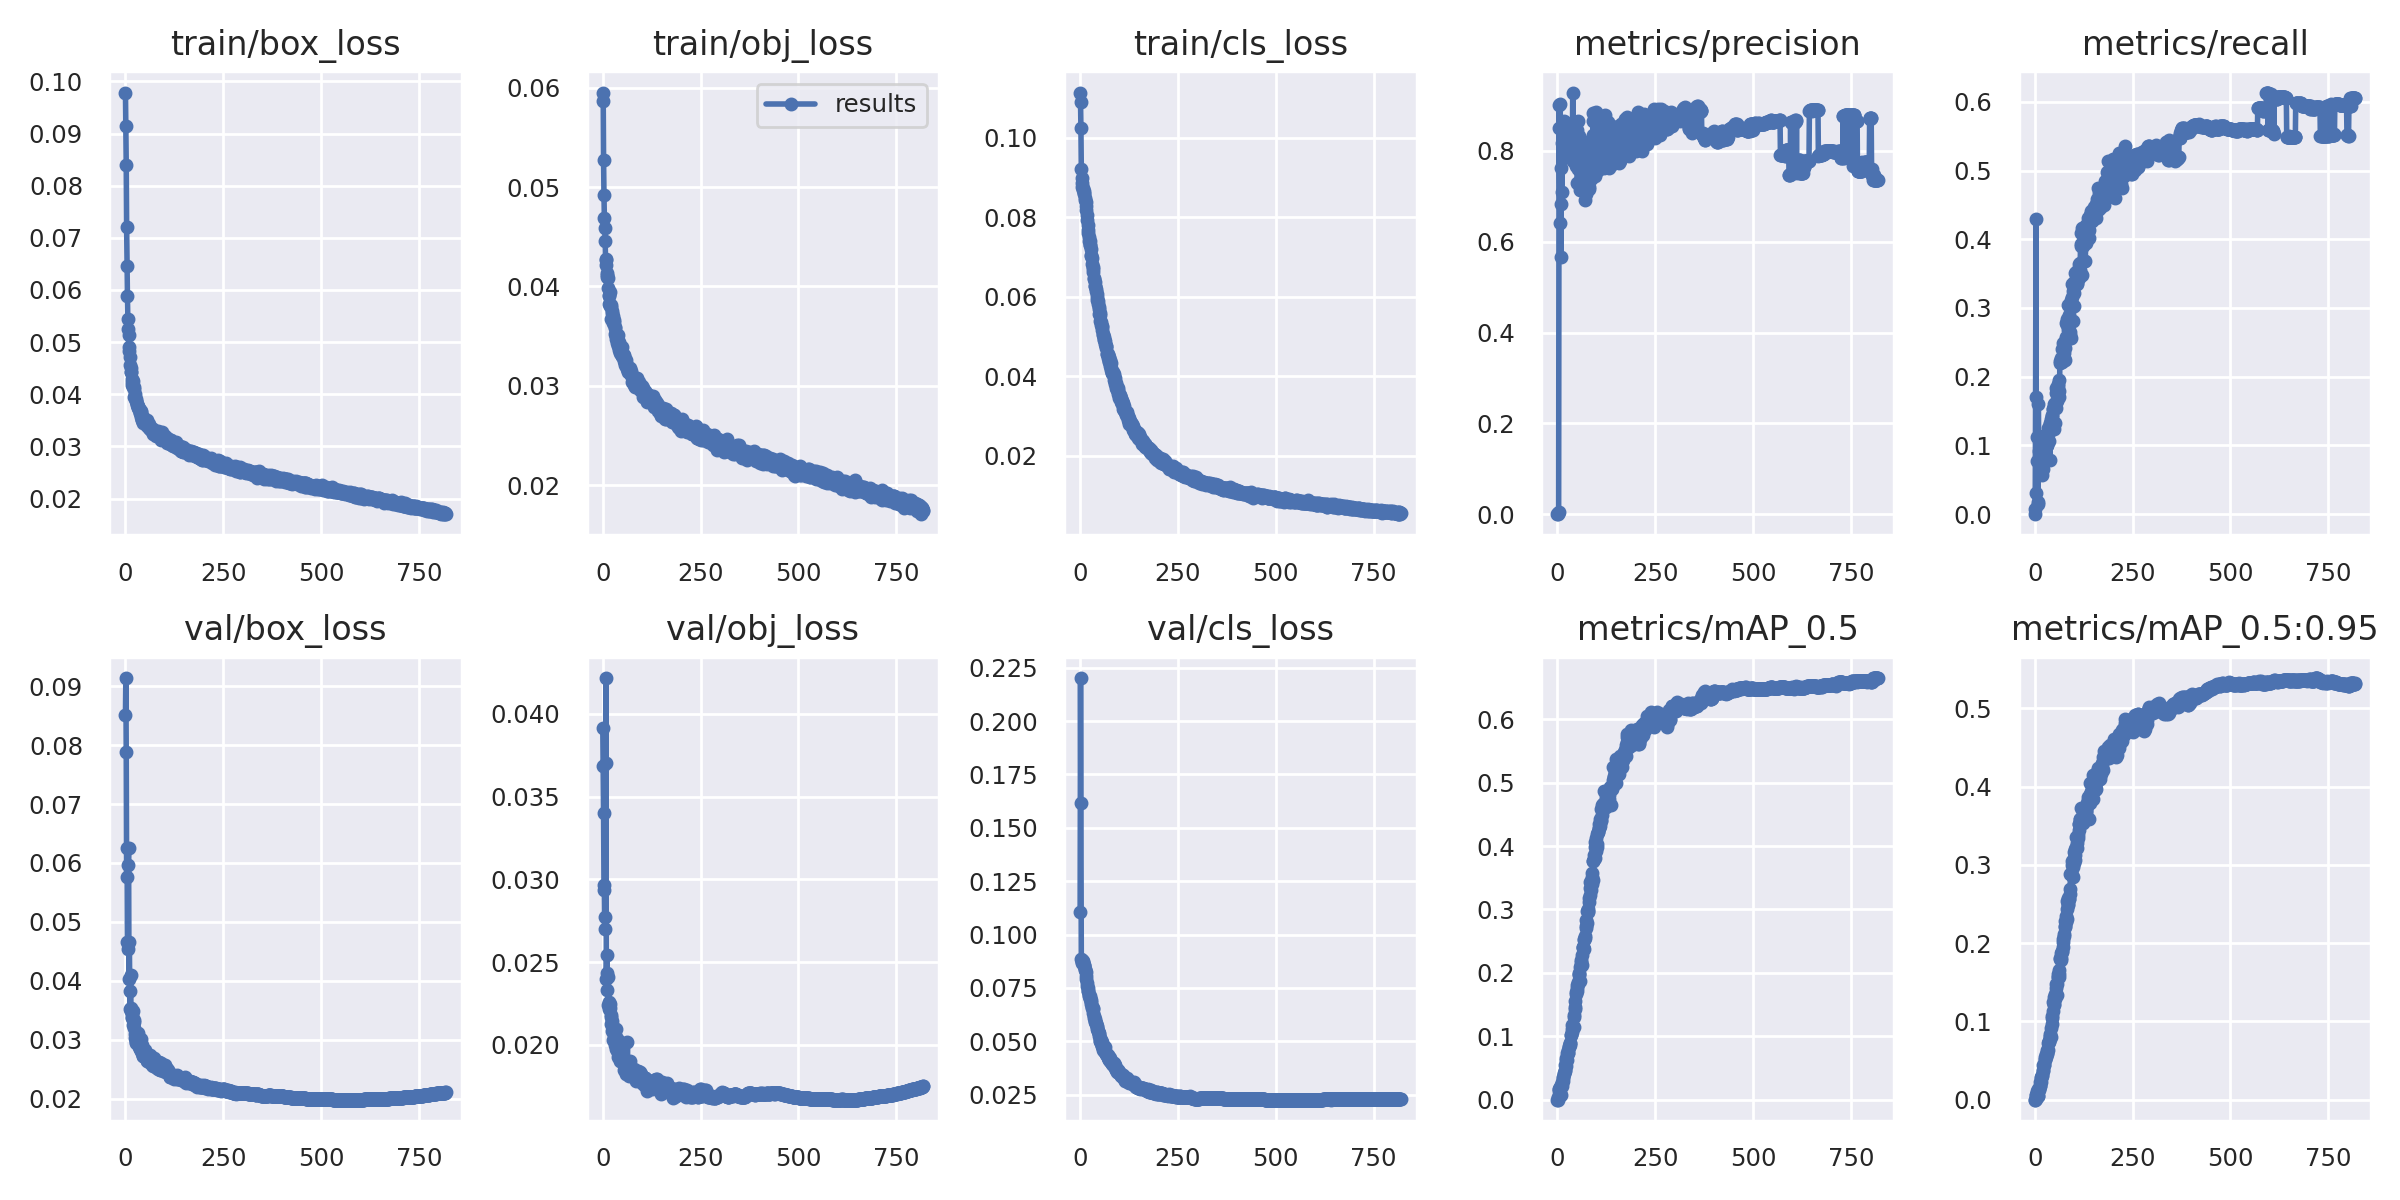

The file beside this chart, header and first rows:
epoch, train/box_loss, train/obj_loss, train/cls_loss, metrics/precision, metrics/recall, metrics/mAP_0.5, metrics/mAP_0.5:0.95, val/box_loss, val/obj_loss, val/cls_loss, x/lr0, x/lr1, x/lr2
0, 0.09788, 0.05865, 0.1114, 0, 0, 0, 0, 0.08519, 0.03913, 0.1107, 0.07023, 0.003308, 0.003308
1, 0.09143, 0.0595, 0.109, 0.0003124, 0.006756, 0.000177, 4.949e-05, 0.09137, 0.03682, 0.2201, 0.04022, 0.006635, 0.006635
2, 0.08394, 0.05269, 0.1025, 0.003351, 0.1699, 0.004233, 0.001362, 0.07887, 0.03404, 0.1614, 0.01021, 0.009955, 0.009955
3, 0.07208, 0.04921, 0.09208, 0.005191, 0.4293, 0.01401, 0.006062, 0.05756, 0.02966, 0.08853, 0.00997, 0.00997, 0.00997
4, 0.06455, 0.0469, 0.08975, 0.9019, 0.03045, 0.01651, 0.006355, 0.06255, 0.02937, 0.08795, 0.00997, 0.00997, 0.00997
5, 0.05888, 0.04592, 0.08864, 0.8499, 0.07723, 0.01647, 0.008887, 0.04654, 0.02697, 0.0873, 0.00996, 0.00996, 0.00996
6, 0.05438, 0.0446, 0.0877, 0.6419, 0.1124, 0.01999, 0.011, 0.04544, 0.02775, 0.08686, 0.00995, 0.00995, 0.00995
7, 0.05255, 0.04264, 0.08737, 0.9026, 0.01811, 0.01082, 0.005397, 0.0597, 0.03704, 0.08721, 0.009941, 0.009941, 0.009941
8, 0.0514, 0.04276, 0.08693, 0.6835, 0.01507, 0.007893, 0.004435, 0.06256, 0.04217, 0.08757, 0.009931, 0.009931, 0.009931
9, 0.04912, 0.04213, 0.08652, 0.5661, 0.1601, 0.02239, 0.01393, 0.04034, 0.02399, 0.08557, 0.009921, 0.009921, 0.009921
10, 0.04831, 0.04115, 0.08602, 0.7621, 0.09156, 0.02317, 0.01186, 0.04653, 0.02545, 0.08593, 0.009911, 0.009911, 0.009911
11, 0.04722, 0.04137, 0.08578, 0.7094, 0.1138, 0.02214, 0.01408, 0.03823, 0.02436, 0.08521, 0.009901, 0.009901, 0.009901
12, 0.04557, 0.0409, 0.08486, 0.8164, 0.0828, 0.02823, 0.01807, 0.03517, 0.02331, 0.0838, 0.009891, 0.009891, 0.009891
13, 0.04513, 0.0409, 0.08438, 0.8178, 0.06044, 0.03027, 0.01761, 0.04101, 0.02408, 0.08331, 0.009881, 0.009881, 0.009881
14, 0.04417, 0.03986, 0.08382, 0.8309, 0.05926, 0.03378, 0.02234, 0.03546, 0.0224, 0.08233, 0.009871, 0.009871, 0.009871
15, 0.04436, 0.03916, 0.08278, 0.8228, 0.07159, 0.03612, 0.02282, 0.03495, 0.02259, 0.0806, 0.009861, 0.009861, 0.009861
16, 0.04297, 0.03909, 0.08176, 0.8661, 0.06664, 0.04048, 0.02789, 0.03372, 0.02237, 0.07927, 0.009851, 0.009851, 0.009851
17, 0.04185, 0.03826, 0.08051, 0.857, 0.07052, 0.04266, 0.02864, 0.03429, 0.02217, 0.07737, 0.009842, 0.009842, 0.009842
18, 0.04237, 0.03946, 0.07933, 0.835, 0.06442, 0.04608, 0.03112, 0.03392, 0.02244, 0.07574, 0.009832, 0.009832, 0.009832
19, 0.04247, 0.03804, 0.07795, 0.8371, 0.05688, 0.04675, 0.03052, 0.03495, 0.02225, 0.0749, 0.009822, 0.009822, 0.009822
20, 0.04131, 0.03814, 0.07686, 0.8175, 0.07611, 0.05495, 0.03848, 0.03248, 0.0218, 0.07344, 0.009812, 0.009812, 0.009812
21, 0.04134, 0.03794, 0.07599, 0.8194, 0.06617, 0.05312, 0.03699, 0.03341, 0.02166, 0.07373, 0.009802, 0.009802, 0.009802
22, 0.04093, 0.03673, 0.075, 0.8468, 0.07346, 0.0655, 0.04484, 0.03299, 0.02125, 0.07172, 0.009792, 0.009792, 0.009792
23, 0.03952, 0.03731, 0.07413, 0.8608, 0.07788, 0.06291, 0.04473, 0.03198, 0.02143, 0.07134, 0.009782, 0.009782, 0.009782
24, 0.04009, 0.0375, 0.07412, 0.7867, 0.08115, 0.0632, 0.04447, 0.03096, 0.02083, 0.07132, 0.009772, 0.009772, 0.009772
25, 0.03936, 0.03701, 0.07294, 0.8304, 0.07989, 0.07377, 0.05108, 0.03027, 0.02089, 0.07038, 0.009762, 0.009762, 0.009762
26, 0.0388, 0.03677, 0.07312, 0.8045, 0.08592, 0.07441, 0.05412, 0.02955, 0.02107, 0.06979, 0.009753, 0.009753, 0.009753
27, 0.03901, 0.03637, 0.07193, 0.8031, 0.08904, 0.07425, 0.05252, 0.02945, 0.02029, 0.06912, 0.009743, 0.009743, 0.009743
28, 0.03868, 0.03639, 0.07048, 0.8102, 0.09697, 0.0779, 0.05477, 0.02989, 0.0206, 0.06826, 0.009733, 0.009733, 0.009733
29, 0.03801, 0.03659, 0.07023, 0.8099, 0.09744, 0.08473, 0.05896, 0.02996, 0.02072, 0.06748, 0.009723, 0.009723, 0.009723
30, 0.03815, 0.03591, 0.06984, 0.8101, 0.09992, 0.08301, 0.0587, 0.03036, 0.01997, 0.06608, 0.009713, 0.009713, 0.009713
31, 0.03758, 0.03518, 0.06828, 0.8278, 0.1002, 0.08664, 0.06028, 0.03047, 0.02045, 0.06579, 0.009703, 0.009703, 0.009703
32, 0.03778, 0.0358, 0.06696, 0.8163, 0.1061, 0.08876, 0.06316, 0.03022, 0.02025, 0.0655, 0.009693, 0.009693, 0.009693
33, 0.03735, 0.03501, 0.06738, 0.8086, 0.1171, 0.08929, 0.06303, 0.03111, 0.02098, 0.06516, 0.009683, 0.009683, 0.009683
34, 0.03712, 0.03512, 0.06624, 0.7924, 0.1257, 0.1026, 0.0727, 0.03021, 0.02049, 0.06318, 0.009673, 0.009673, 0.009673
35, 0.03715, 0.03468, 0.06464, 0.8079, 0.1197, 0.1027, 0.0738, 0.02875, 0.01977, 0.06169, 0.009663, 0.009663, 0.009663
36, 0.0365, 0.03436, 0.06449, 0.7941, 0.1233, 0.1064, 0.07465, 0.02866, 0.01968, 0.0608, 0.009654, 0.009654, 0.009654
37, 0.03691, 0.03493, 0.0637, 0.8238, 0.1065, 0.1119, 0.0747, 0.02988, 0.01981, 0.0604, 0.009644, 0.009644, 0.009644
38, 0.03648, 0.03513, 0.06274, 0.7965, 0.1321, 0.1177, 0.0842, 0.02849, 0.01948, 0.0591, 0.009634, 0.009634, 0.009634
39, 0.03671, 0.03434, 0.06278, 0.9284, 0.07881, 0.1135, 0.07981, 0.02902, 0.02032, 0.05939, 0.009624, 0.009624, 0.009624
40, 0.03558, 0.03401, 0.062, 0.7767, 0.1317, 0.1152, 0.08178, 0.02812, 0.01924, 0.05836, 0.009614, 0.009614, 0.009614
41, 0.03656, 0.03439, 0.06155, 0.8047, 0.1391, 0.1154, 0.08023, 0.03018, 0.02013, 0.05812, 0.009604, 0.009604, 0.009604
42, 0.03514, 0.03358, 0.06062, 0.7959, 0.1316, 0.13, 0.09205, 0.02902, 0.01976, 0.05695, 0.009594, 0.009594, 0.009594
43, 0.0351, 0.03361, 0.05994, 0.8309, 0.1307, 0.1331, 0.09614, 0.02777, 0.01944, 0.0568, 0.009584, 0.009584, 0.009584
44, 0.03568, 0.03332, 0.05928, 0.7866, 0.1437, 0.1429, 0.1043, 0.02724, 0.01921, 0.05563, 0.009574, 0.009574, 0.009574
45, 0.03538, 0.03362, 0.05882, 0.8004, 0.1421, 0.1469, 0.1071, 0.0273, 0.019, 0.05486, 0.009564, 0.009564, 0.009564
46, 0.0344, 0.03322, 0.05819, 0.782, 0.1523, 0.1558, 0.1133, 0.02777, 0.01941, 0.05476, 0.009555, 0.009555, 0.009555
47, 0.03515, 0.03364, 0.05733, 0.7921, 0.1527, 0.1694, 0.1244, 0.02735, 0.01907, 0.0532, 0.009545, 0.009545, 0.009545
48, 0.03533, 0.03388, 0.05689, 0.7659, 0.1558, 0.1671, 0.1211, 0.02766, 0.01921, 0.05409, 0.009535, 0.009535, 0.009535
49, 0.0345, 0.03297, 0.05577, 0.8451, 0.1238, 0.172, 0.1223, 0.02825, 0.01919, 0.05226, 0.009525, 0.009525, 0.009525
50, 0.03496, 0.03297, 0.05528, 0.8052, 0.16, 0.1807, 0.1311, 0.02702, 0.01897, 0.0514, 0.009515, 0.009515, 0.009515
51, 0.03442, 0.03294, 0.05599, 0.73, 0.1624, 0.1758, 0.1286, 0.02716, 0.019, 0.05034, 0.009505, 0.009505, 0.009505
52, 0.0345, 0.03319, 0.05398, 0.8666, 0.1321, 0.1862, 0.1354, 0.02741, 0.01906, 0.05033, 0.009495, 0.009495, 0.009495
53, 0.03467, 0.03307, 0.05367, 0.7591, 0.1764, 0.183, 0.1334, 0.02765, 0.01913, 0.05072, 0.009485, 0.009485, 0.009485
54, 0.03506, 0.03302, 0.05281, 0.8323, 0.1539, 0.1974, 0.1429, 0.0275, 0.01893, 0.04908, 0.009475, 0.009475, 0.009475
55, 0.03455, 0.03251, 0.05273, 0.7602, 0.1835, 0.2004, 0.1481, 0.02643, 0.01846, 0.04799, 0.009465, 0.009465, 0.009465
56, 0.03399, 0.03235, 0.05251, 0.7794, 0.1651, 0.1978, 0.1473, 0.02654, 0.01866, 0.04797, 0.009456, 0.009456, 0.009456
57, 0.03399, 0.0326, 0.05172, 0.7146, 0.1808, 0.1865, 0.1338, 0.02712, 0.01907, 0.04972, 0.009446, 0.009446, 0.009446
58, 0.0341, 0.03208, 0.05025, 0.7276, 0.1871, 0.2092, 0.1563, 0.02703, 0.01865, 0.04697, 0.009436, 0.009436, 0.009436
59, 0.03437, 0.0323, 0.0507, 0.7398, 0.1889, 0.2117, 0.1568, 0.02647, 0.01826, 0.04588, 0.009426, 0.009426, 0.009426
... 760 more rows
